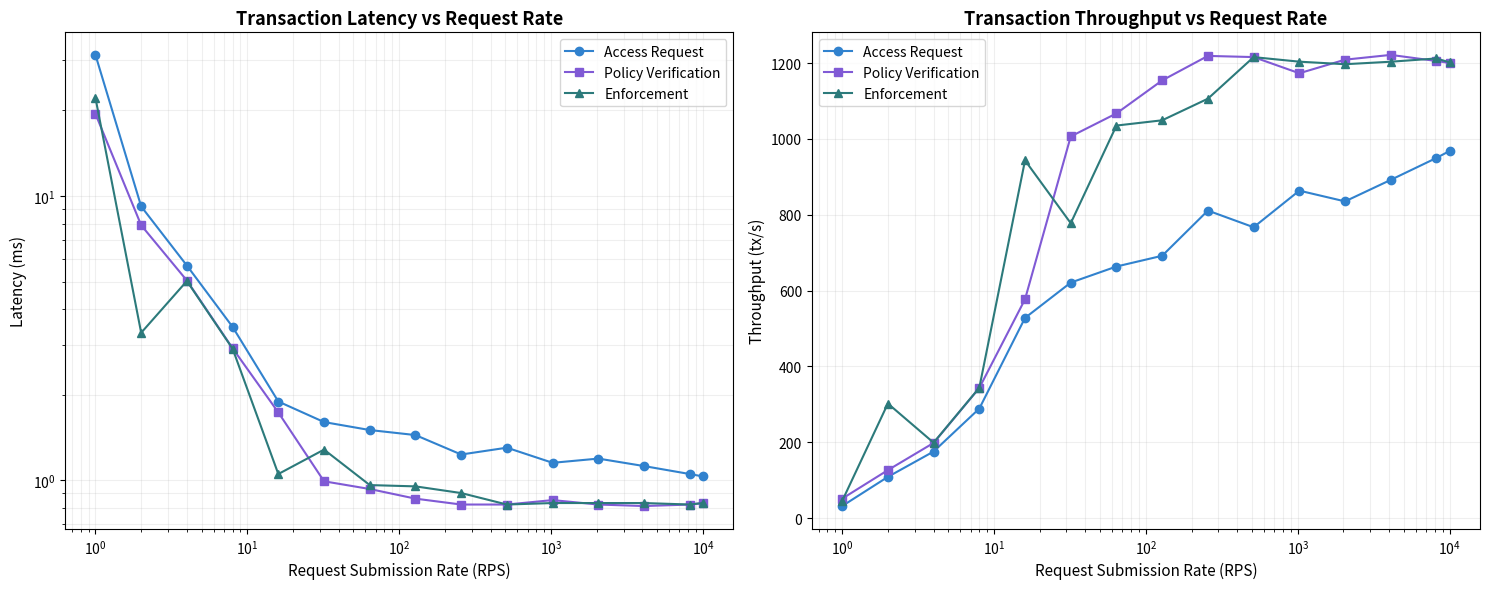

The script that saved this image:
import matplotlib.pyplot as plt
import numpy as np

# Data from access-flow-performance.json
request_rates = [1, 2, 4, 8, 16, 32, 64, 128, 256, 512, 1024, 2048, 4096, 8192, 10000]

# Latency data for each operation
access_latency = [31.39, 9.19, 5.69, 3.46, 1.89, 1.60, 1.50, 1.44, 1.23, 1.30, 1.15, 1.19, 1.12, 1.05, 1.03]
policy_latency = [19.47, 7.89, 5.04, 2.91, 1.73, 0.99, 0.93, 0.86, 0.82, 0.82, 0.85, 0.82, 0.81, 0.82, 0.83]
enforce_latency = [22.15, 3.30, 5.02, 2.90, 1.05, 1.28, 0.96, 0.95, 0.90, 0.82, 0.83, 0.83, 0.83, 0.82, 0.83]

# Throughput data for each operation
access_throughput = [31.84, 108.80, 175.63, 288.92, 528.04, 621.16, 663.59, 691.90, 811.12, 767.15, 863.67, 835.32, 892.09, 949.98, 968.36]
policy_throughput = [51.34, 126.58, 198.31, 343.28, 577.22, 1006.62, 1067.38, 1154.44, 1219.03, 1215.94, 1173.27, 1209.08, 1221.71, 1205.58, 1200.52]
enforce_throughput = [45.12, 302.15, 198.92, 343.83, 943.46, 777.82, 1035.34, 1049.22, 1106.15, 1215.81, 1203.82, 1197.11, 1203.70, 1212.32, 1201.85]

# Create figure with two subplots
fig, (ax1, ax2) = plt.subplots(1, 2, figsize=(15, 6))

# Plot 1: Latency
ax1.plot(request_rates, access_latency, 'o-', label='Access Request', color='#3182CE')
ax1.plot(request_rates, policy_latency, 's-', label='Policy Verification', color='#805AD5')
ax1.plot(request_rates, enforce_latency, '^-', label='Enforcement', color='#2C7A7B')
ax1.set_xscale('log')
ax1.set_yscale('log')
ax1.set_title('Transaction Latency vs Request Rate', fontsize=13, fontweight='bold')
ax1.set_xlabel('Request Submission Rate (RPS)', fontsize=11)
ax1.set_ylabel('Latency (ms)', fontsize=11)
ax1.grid(True, which="both", ls="-", alpha=0.2)
ax1.legend()

# Plot 2: Throughput
ax2.plot(request_rates, access_throughput, 'o-', label='Access Request', color='#3182CE')
ax2.plot(request_rates, policy_throughput, 's-', label='Policy Verification', color='#805AD5')
ax2.plot(request_rates, enforce_throughput, '^-', label='Enforcement', color='#2C7A7B')
ax2.set_xscale('log')
ax2.set_title('Transaction Throughput vs Request Rate', fontsize=13, fontweight='bold')
ax2.set_xlabel('Request Submission Rate (RPS)', fontsize=11)
ax2.set_ylabel('Throughput (tx/s)', fontsize=11)
ax2.grid(True, which="both", ls="-", alpha=0.2)
ax2.legend()

plt.tight_layout()
plt.savefig('system_responsiveness.jpg', dpi=300, bbox_inches='tight')
plt.close()
